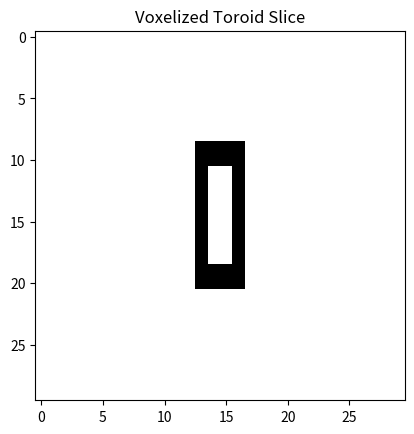

Reproduce this figure in Python.
import numpy as np
import matplotlib.pyplot as plt

def generate_filled_toroid(R, r, num_points):
    toroid_points = []

    for theta in np.linspace(0, 2*np.pi, num_points):
        for phi in np.linspace(0, 2*np.pi, num_points):
            x = (R + r * np.cos(theta)) * np.cos(phi)
            y = (R + r * np.cos(theta)) * np.sin(phi)
            z = r * np.sin(theta)
            toroid_points.append((x, y, z))

    return toroid_points

def voxelization(toroid_points, grid_size):
    voxel_grid = np.zeros((grid_size, grid_size, grid_size), dtype=int)
    grid_min = -grid_size // 2
    grid_max = grid_size // 2

    for point in toroid_points:
        x, y, z = point
        if grid_min <= x < grid_max and grid_min <= y < grid_max and grid_min <= z < grid_max:
            x_idx = int(x + grid_size // 2)
            y_idx = int(y + grid_size // 2)
            z_idx = int(z + grid_size // 2)
            voxel_grid[x_idx, y_idx, z_idx] = 1

    return voxel_grid

# Toroid parameters
R = 5
r = 2
num_points = 1000
grid_size = 30  # Adjust grid size as needed

# Generate filled toroid points
toroid_points = generate_filled_toroid(R, r, num_points)

# Voxelization
voxel_grid = voxelization(toroid_points, grid_size)

# Visualization (example slice along the x-axis)
plt.imshow(voxel_grid[grid_size // 3, :, :], cmap='binary')
plt.title("Voxelized Toroid Slice")
plt.show()